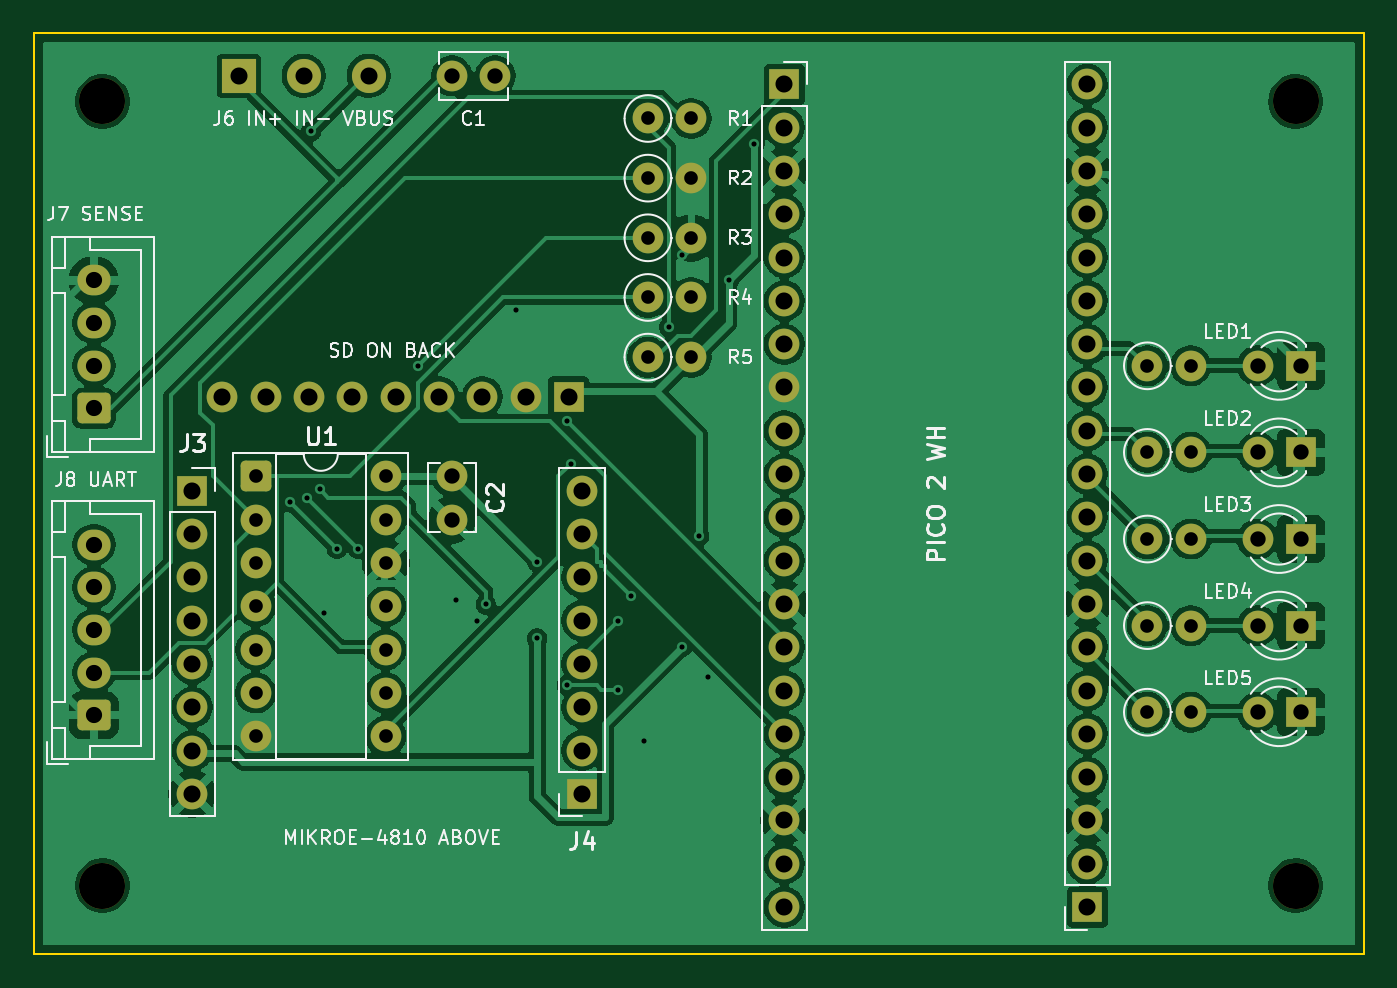
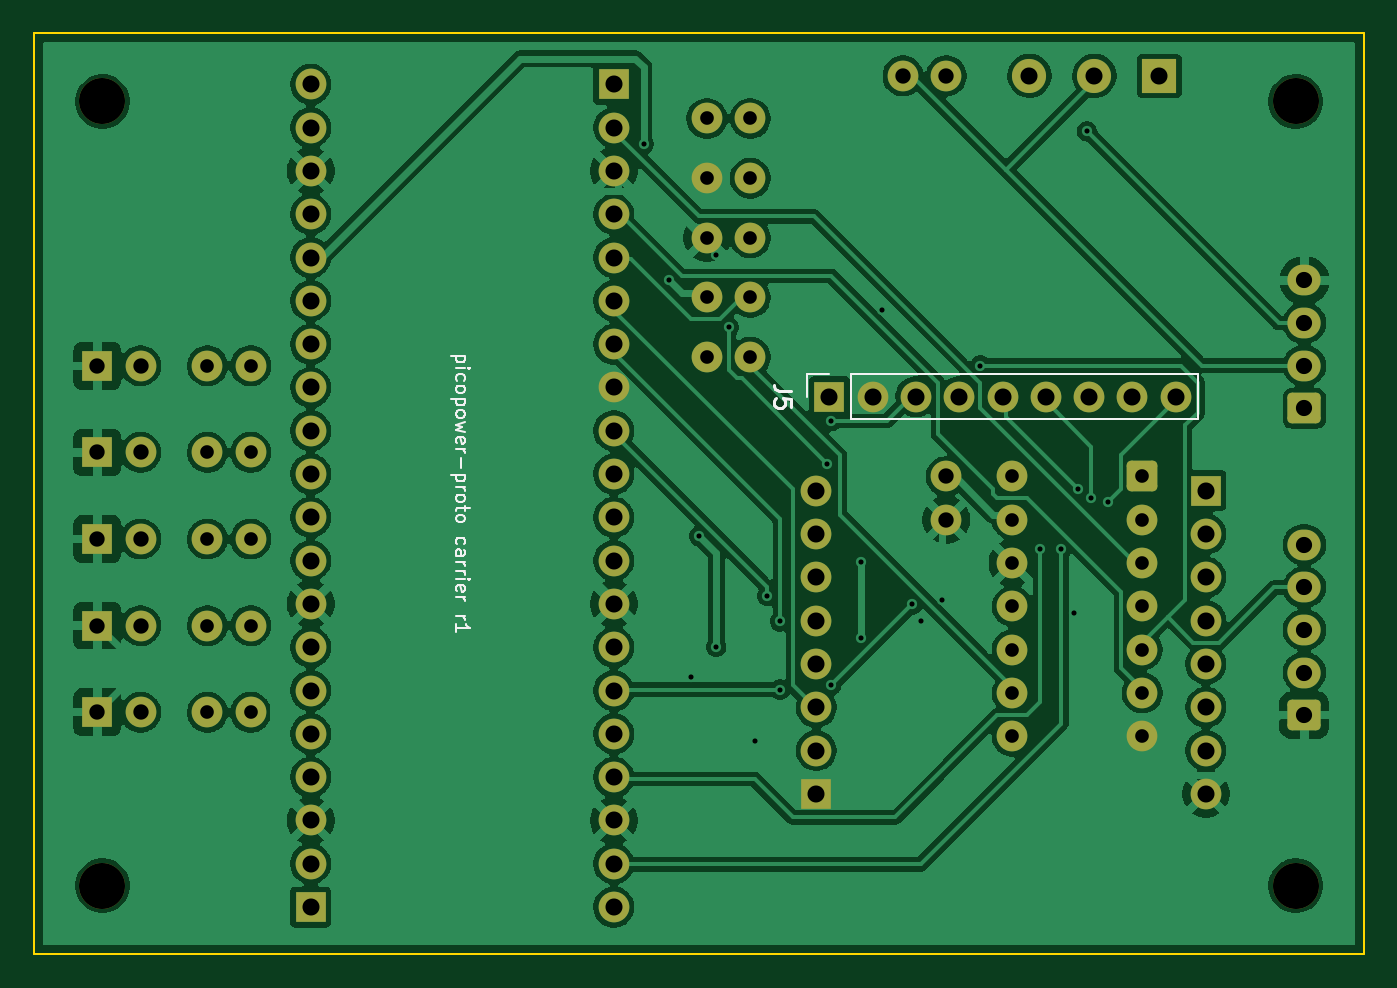
Circuit board: 11 layer files. Board 78.0 x 54.0 mm.
- bottom_copper: carrier-B_Cu.gbl (169979 bytes)
- bottom_mask: carrier-B_Mask.gbs (5147 bytes)
- paste: carrier-B_Paste.gbp (490 bytes)
- bottom_silk: carrier-B_Silkscreen.gbo (16887 bytes)
- outline: carrier-Edge_Cuts.gm1 (652 bytes)
- top_copper: carrier-F_Cu.gtl (167514 bytes)
- top_mask: carrier-F_Mask.gts (5147 bytes)
- paste: carrier-F_Paste.gtp (490 bytes)
- top_silk: carrier-F_Silkscreen.gto (51827 bytes)
- drill: carrier-NPTH.drl (417 bytes)
- drill: carrier-PTH.drl (2599 bytes)

=== bottom_copper: carrier-B_Cu.gbl (169979 bytes, source omitted) ===
=== bottom_mask: carrier-B_Mask.gbs ===
%TF.GenerationSoftware,KiCad,Pcbnew,9.0.9-9.0.9~ubuntu22.04.1*%
%TF.CreationDate,2026-10-17T11:10:14+02:00*%
%TF.ProjectId,carrier,63617272-6965-4722-9e6b-696361645f70,rev?*%
%TF.SameCoordinates,Original*%
%TF.FileFunction,Soldermask,Bot*%
%TF.FilePolarity,Negative*%
%FSLAX46Y46*%
G04 Gerber Fmt 4.6, Leading zero omitted, Abs format (unit mm)*
G04 Created by KiCad (PCBNEW 9.0.9-9.0.9~ubuntu22.04.1) date 2026-10-17 11:10:14*
%MOMM*%
%LPD*%
G01*
G04 APERTURE LIST*
G04 Aperture macros list*
%AMRoundRect*
0 Rectangle with rounded corners*
0 $1 Rounding radius*
0 $2 $3 $4 $5 $6 $7 $8 $9 X,Y pos of 4 corners*
0 Add a 4 corners polygon primitive as box body*
4,1,4,$2,$3,$4,$5,$6,$7,$8,$9,$2,$3,0*
0 Add four circle primitives for the rounded corners*
1,1,$1+$1,$2,$3*
1,1,$1+$1,$4,$5*
1,1,$1+$1,$6,$7*
1,1,$1+$1,$8,$9*
0 Add four rect primitives between the rounded corners*
20,1,$1+$1,$2,$3,$4,$5,0*
20,1,$1+$1,$4,$5,$6,$7,0*
20,1,$1+$1,$6,$7,$8,$9,0*
20,1,$1+$1,$8,$9,$2,$3,0*%
G04 Aperture macros list end*
%ADD10C,2.700000*%
%ADD11R,1.800000X1.800000*%
%ADD12C,1.800000*%
%ADD13RoundRect,0.281250X-0.618750X-0.618750X0.618750X-0.618750X0.618750X0.618750X-0.618750X0.618750X0*%
%ADD14RoundRect,0.264706X0.710294X-0.635294X0.710294X0.635294X-0.710294X0.635294X-0.710294X-0.635294X0*%
%ADD15O,1.950000X1.800000*%
%ADD16R,2.000000X2.000000*%
%ADD17C,2.000000*%
G04 APERTURE END LIST*
D10*
%TO.C,H3*%
X4000000Y-50000000D03*
%TD*%
D11*
%TO.C,D2*%
X74300000Y-24590000D03*
D12*
X71760000Y-24590000D03*
%TD*%
%TO.C,R10*%
X65300000Y-39830000D03*
X67840000Y-39830000D03*
%TD*%
D11*
%TO.C,D5*%
X74300000Y-39830000D03*
D12*
X71760000Y-39830000D03*
%TD*%
D11*
%TO.C,J3*%
X9270000Y-26836000D03*
D12*
X9270000Y-29376000D03*
X9270000Y-31916000D03*
X9270000Y-34456000D03*
X9270000Y-36996000D03*
X9270000Y-39536000D03*
X9270000Y-42076000D03*
X9270000Y-44616000D03*
%TD*%
%TO.C,R3*%
X36000000Y-12000000D03*
X38540000Y-12000000D03*
%TD*%
%TO.C,R7*%
X65300000Y-24590000D03*
X67840000Y-24590000D03*
%TD*%
D11*
%TO.C,J2*%
X61780000Y-51260000D03*
D12*
X61780000Y-48720000D03*
X61780000Y-46180000D03*
X61780000Y-43640000D03*
X61780000Y-41100000D03*
X61780000Y-38560000D03*
X61780000Y-36020000D03*
X61780000Y-33480000D03*
X61780000Y-30940000D03*
X61780000Y-28400000D03*
X61780000Y-25860000D03*
X61780000Y-23320000D03*
X61780000Y-20780000D03*
X61780000Y-18240000D03*
X61780000Y-15700000D03*
X61780000Y-13160000D03*
X61780000Y-10620000D03*
X61780000Y-8080000D03*
X61780000Y-5540000D03*
X61780000Y-3000000D03*
%TD*%
D13*
%TO.C,U1*%
X13000000Y-26000000D03*
D12*
X13000000Y-28540000D03*
X13000000Y-31080000D03*
X13000000Y-33620000D03*
X13000000Y-36160000D03*
X13000000Y-38700000D03*
X13000000Y-41240000D03*
X20620000Y-41240000D03*
X20620000Y-38700000D03*
X20620000Y-36160000D03*
X20620000Y-33620000D03*
X20620000Y-31080000D03*
X20620000Y-28540000D03*
X20620000Y-26000000D03*
%TD*%
D11*
%TO.C,D1*%
X74300000Y-19510000D03*
D12*
X71760000Y-19510000D03*
%TD*%
D11*
%TO.C,D3*%
X74300000Y-29670000D03*
D12*
X71760000Y-29670000D03*
%TD*%
D10*
%TO.C,H2*%
X74000000Y-4000000D03*
%TD*%
D14*
%TO.C,J8*%
X3500000Y-40000000D03*
D15*
X3500000Y-37500000D03*
X3500000Y-35000000D03*
X3500000Y-32500000D03*
X3500000Y-30000000D03*
%TD*%
D12*
%TO.C,R5*%
X36000000Y-19000000D03*
X38540000Y-19000000D03*
%TD*%
D11*
%TO.C,J1*%
X44000000Y-3000000D03*
D12*
X44000000Y-5540000D03*
X44000000Y-8080000D03*
X44000000Y-10620000D03*
X44000000Y-13160000D03*
X44000000Y-15700000D03*
X44000000Y-18240000D03*
X44000000Y-20780000D03*
X44000000Y-23320000D03*
X44000000Y-25860000D03*
X44000000Y-28400000D03*
X44000000Y-30940000D03*
X44000000Y-33480000D03*
X44000000Y-36020000D03*
X44000000Y-38560000D03*
X44000000Y-41100000D03*
X44000000Y-43640000D03*
X44000000Y-46180000D03*
X44000000Y-48720000D03*
X44000000Y-51260000D03*
%TD*%
%TO.C,R9*%
X65300000Y-34750000D03*
X67840000Y-34750000D03*
%TD*%
D11*
%TO.C,J4*%
X32130000Y-44616000D03*
D12*
X32130000Y-42076000D03*
X32130000Y-39536000D03*
X32130000Y-36996000D03*
X32130000Y-34456000D03*
X32130000Y-31916000D03*
X32130000Y-29376000D03*
X32130000Y-26836000D03*
%TD*%
%TO.C,R1*%
X36000000Y-5000000D03*
X38540000Y-5000000D03*
%TD*%
%TO.C,R4*%
X36000000Y-15500000D03*
X38540000Y-15500000D03*
%TD*%
D10*
%TO.C,H1*%
X4000000Y-4000000D03*
%TD*%
D12*
%TO.C,R2*%
X36000000Y-8500000D03*
X38540000Y-8500000D03*
%TD*%
%TO.C,C1*%
X24500000Y-2500000D03*
X27040000Y-2500000D03*
%TD*%
D11*
%TO.C,D4*%
X74300000Y-34750000D03*
D12*
X71760000Y-34750000D03*
%TD*%
D10*
%TO.C,H4*%
X74000000Y-50000000D03*
%TD*%
D12*
%TO.C,R6*%
X65300000Y-19510000D03*
X67840000Y-19510000D03*
%TD*%
D16*
%TO.C,J6*%
X12000000Y-2500000D03*
D17*
X15810000Y-2500000D03*
X19620000Y-2500000D03*
%TD*%
D12*
%TO.C,R8*%
X65300000Y-29670000D03*
X67840000Y-29670000D03*
%TD*%
D14*
%TO.C,J7*%
X3500000Y-22000000D03*
D15*
X3500000Y-19500000D03*
X3500000Y-17000000D03*
X3500000Y-14500000D03*
%TD*%
D12*
%TO.C,C2*%
X24500000Y-26000000D03*
X24500000Y-28540000D03*
%TD*%
D11*
%TO.C,J5*%
X31360000Y-21320000D03*
D12*
X28820000Y-21320000D03*
X26280000Y-21320000D03*
X23740000Y-21320000D03*
X21200000Y-21320000D03*
X18660000Y-21320000D03*
X16120000Y-21320000D03*
X13580000Y-21320000D03*
X11040000Y-21320000D03*
%TD*%
M02*

=== paste: carrier-B_Paste.gbp ===
%TF.GenerationSoftware,KiCad,Pcbnew,9.0.9-9.0.9~ubuntu22.04.1*%
%TF.CreationDate,2026-10-17T11:10:14+02:00*%
%TF.ProjectId,carrier,63617272-6965-4722-9e6b-696361645f70,rev?*%
%TF.SameCoordinates,Original*%
%TF.FileFunction,Paste,Bot*%
%TF.FilePolarity,Positive*%
%FSLAX46Y46*%
G04 Gerber Fmt 4.6, Leading zero omitted, Abs format (unit mm)*
G04 Created by KiCad (PCBNEW 9.0.9-9.0.9~ubuntu22.04.1) date 2026-10-17 11:10:14*
%MOMM*%
%LPD*%
G01*
G04 APERTURE LIST*
G04 APERTURE END LIST*
M02*

=== bottom_silk: carrier-B_Silkscreen.gbo (16887 bytes, source omitted) ===
=== outline: carrier-Edge_Cuts.gm1 ===
%TF.GenerationSoftware,KiCad,Pcbnew,9.0.9-9.0.9~ubuntu22.04.1*%
%TF.CreationDate,2026-10-17T11:10:14+02:00*%
%TF.ProjectId,carrier,63617272-6965-4722-9e6b-696361645f70,rev?*%
%TF.SameCoordinates,Original*%
%TF.FileFunction,Profile,NP*%
%FSLAX46Y46*%
G04 Gerber Fmt 4.6, Leading zero omitted, Abs format (unit mm)*
G04 Created by KiCad (PCBNEW 9.0.9-9.0.9~ubuntu22.04.1) date 2026-10-17 11:10:14*
%MOMM*%
%LPD*%
G01*
G04 APERTURE LIST*
%TA.AperFunction,Profile*%
%ADD10C,0.100000*%
%TD*%
G04 APERTURE END LIST*
D10*
X0Y0D02*
X78000000Y0D01*
X0Y-54000000D02*
X0Y0D01*
X78000000Y0D02*
X78000000Y-54000000D01*
X78000000Y-54000000D02*
X0Y-54000000D01*
M02*

=== top_copper: carrier-F_Cu.gtl (167514 bytes, source omitted) ===
=== top_mask: carrier-F_Mask.gts ===
%TF.GenerationSoftware,KiCad,Pcbnew,9.0.9-9.0.9~ubuntu22.04.1*%
%TF.CreationDate,2026-10-17T11:10:14+02:00*%
%TF.ProjectId,carrier,63617272-6965-4722-9e6b-696361645f70,rev?*%
%TF.SameCoordinates,Original*%
%TF.FileFunction,Soldermask,Top*%
%TF.FilePolarity,Negative*%
%FSLAX46Y46*%
G04 Gerber Fmt 4.6, Leading zero omitted, Abs format (unit mm)*
G04 Created by KiCad (PCBNEW 9.0.9-9.0.9~ubuntu22.04.1) date 2026-10-17 11:10:14*
%MOMM*%
%LPD*%
G01*
G04 APERTURE LIST*
G04 Aperture macros list*
%AMRoundRect*
0 Rectangle with rounded corners*
0 $1 Rounding radius*
0 $2 $3 $4 $5 $6 $7 $8 $9 X,Y pos of 4 corners*
0 Add a 4 corners polygon primitive as box body*
4,1,4,$2,$3,$4,$5,$6,$7,$8,$9,$2,$3,0*
0 Add four circle primitives for the rounded corners*
1,1,$1+$1,$2,$3*
1,1,$1+$1,$4,$5*
1,1,$1+$1,$6,$7*
1,1,$1+$1,$8,$9*
0 Add four rect primitives between the rounded corners*
20,1,$1+$1,$2,$3,$4,$5,0*
20,1,$1+$1,$4,$5,$6,$7,0*
20,1,$1+$1,$6,$7,$8,$9,0*
20,1,$1+$1,$8,$9,$2,$3,0*%
G04 Aperture macros list end*
%ADD10C,2.700000*%
%ADD11R,1.800000X1.800000*%
%ADD12C,1.800000*%
%ADD13RoundRect,0.281250X-0.618750X-0.618750X0.618750X-0.618750X0.618750X0.618750X-0.618750X0.618750X0*%
%ADD14RoundRect,0.264706X0.710294X-0.635294X0.710294X0.635294X-0.710294X0.635294X-0.710294X-0.635294X0*%
%ADD15O,1.950000X1.800000*%
%ADD16R,2.000000X2.000000*%
%ADD17C,2.000000*%
G04 APERTURE END LIST*
D10*
%TO.C,H3*%
X4000000Y-50000000D03*
%TD*%
D11*
%TO.C,D2*%
X74300000Y-24590000D03*
D12*
X71760000Y-24590000D03*
%TD*%
%TO.C,R10*%
X65300000Y-39830000D03*
X67840000Y-39830000D03*
%TD*%
D11*
%TO.C,D5*%
X74300000Y-39830000D03*
D12*
X71760000Y-39830000D03*
%TD*%
D11*
%TO.C,J3*%
X9270000Y-26836000D03*
D12*
X9270000Y-29376000D03*
X9270000Y-31916000D03*
X9270000Y-34456000D03*
X9270000Y-36996000D03*
X9270000Y-39536000D03*
X9270000Y-42076000D03*
X9270000Y-44616000D03*
%TD*%
%TO.C,R3*%
X36000000Y-12000000D03*
X38540000Y-12000000D03*
%TD*%
%TO.C,R7*%
X65300000Y-24590000D03*
X67840000Y-24590000D03*
%TD*%
D11*
%TO.C,J2*%
X61780000Y-51260000D03*
D12*
X61780000Y-48720000D03*
X61780000Y-46180000D03*
X61780000Y-43640000D03*
X61780000Y-41100000D03*
X61780000Y-38560000D03*
X61780000Y-36020000D03*
X61780000Y-33480000D03*
X61780000Y-30940000D03*
X61780000Y-28400000D03*
X61780000Y-25860000D03*
X61780000Y-23320000D03*
X61780000Y-20780000D03*
X61780000Y-18240000D03*
X61780000Y-15700000D03*
X61780000Y-13160000D03*
X61780000Y-10620000D03*
X61780000Y-8080000D03*
X61780000Y-5540000D03*
X61780000Y-3000000D03*
%TD*%
D13*
%TO.C,U1*%
X13000000Y-26000000D03*
D12*
X13000000Y-28540000D03*
X13000000Y-31080000D03*
X13000000Y-33620000D03*
X13000000Y-36160000D03*
X13000000Y-38700000D03*
X13000000Y-41240000D03*
X20620000Y-41240000D03*
X20620000Y-38700000D03*
X20620000Y-36160000D03*
X20620000Y-33620000D03*
X20620000Y-31080000D03*
X20620000Y-28540000D03*
X20620000Y-26000000D03*
%TD*%
D11*
%TO.C,D1*%
X74300000Y-19510000D03*
D12*
X71760000Y-19510000D03*
%TD*%
D11*
%TO.C,D3*%
X74300000Y-29670000D03*
D12*
X71760000Y-29670000D03*
%TD*%
D10*
%TO.C,H2*%
X74000000Y-4000000D03*
%TD*%
D14*
%TO.C,J8*%
X3500000Y-40000000D03*
D15*
X3500000Y-37500000D03*
X3500000Y-35000000D03*
X3500000Y-32500000D03*
X3500000Y-30000000D03*
%TD*%
D12*
%TO.C,R5*%
X36000000Y-19000000D03*
X38540000Y-19000000D03*
%TD*%
D11*
%TO.C,J1*%
X44000000Y-3000000D03*
D12*
X44000000Y-5540000D03*
X44000000Y-8080000D03*
X44000000Y-10620000D03*
X44000000Y-13160000D03*
X44000000Y-15700000D03*
X44000000Y-18240000D03*
X44000000Y-20780000D03*
X44000000Y-23320000D03*
X44000000Y-25860000D03*
X44000000Y-28400000D03*
X44000000Y-30940000D03*
X44000000Y-33480000D03*
X44000000Y-36020000D03*
X44000000Y-38560000D03*
X44000000Y-41100000D03*
X44000000Y-43640000D03*
X44000000Y-46180000D03*
X44000000Y-48720000D03*
X44000000Y-51260000D03*
%TD*%
%TO.C,R9*%
X65300000Y-34750000D03*
X67840000Y-34750000D03*
%TD*%
D11*
%TO.C,J4*%
X32130000Y-44616000D03*
D12*
X32130000Y-42076000D03*
X32130000Y-39536000D03*
X32130000Y-36996000D03*
X32130000Y-34456000D03*
X32130000Y-31916000D03*
X32130000Y-29376000D03*
X32130000Y-26836000D03*
%TD*%
%TO.C,R1*%
X36000000Y-5000000D03*
X38540000Y-5000000D03*
%TD*%
%TO.C,R4*%
X36000000Y-15500000D03*
X38540000Y-15500000D03*
%TD*%
D10*
%TO.C,H1*%
X4000000Y-4000000D03*
%TD*%
D12*
%TO.C,R2*%
X36000000Y-8500000D03*
X38540000Y-8500000D03*
%TD*%
%TO.C,C1*%
X24500000Y-2500000D03*
X27040000Y-2500000D03*
%TD*%
D11*
%TO.C,D4*%
X74300000Y-34750000D03*
D12*
X71760000Y-34750000D03*
%TD*%
D10*
%TO.C,H4*%
X74000000Y-50000000D03*
%TD*%
D12*
%TO.C,R6*%
X65300000Y-19510000D03*
X67840000Y-19510000D03*
%TD*%
D16*
%TO.C,J6*%
X12000000Y-2500000D03*
D17*
X15810000Y-2500000D03*
X19620000Y-2500000D03*
%TD*%
D12*
%TO.C,R8*%
X65300000Y-29670000D03*
X67840000Y-29670000D03*
%TD*%
D14*
%TO.C,J7*%
X3500000Y-22000000D03*
D15*
X3500000Y-19500000D03*
X3500000Y-17000000D03*
X3500000Y-14500000D03*
%TD*%
D12*
%TO.C,C2*%
X24500000Y-26000000D03*
X24500000Y-28540000D03*
%TD*%
D11*
%TO.C,J5*%
X31360000Y-21320000D03*
D12*
X28820000Y-21320000D03*
X26280000Y-21320000D03*
X23740000Y-21320000D03*
X21200000Y-21320000D03*
X18660000Y-21320000D03*
X16120000Y-21320000D03*
X13580000Y-21320000D03*
X11040000Y-21320000D03*
%TD*%
M02*

=== paste: carrier-F_Paste.gtp ===
%TF.GenerationSoftware,KiCad,Pcbnew,9.0.9-9.0.9~ubuntu22.04.1*%
%TF.CreationDate,2026-10-17T11:10:14+02:00*%
%TF.ProjectId,carrier,63617272-6965-4722-9e6b-696361645f70,rev?*%
%TF.SameCoordinates,Original*%
%TF.FileFunction,Paste,Top*%
%TF.FilePolarity,Positive*%
%FSLAX46Y46*%
G04 Gerber Fmt 4.6, Leading zero omitted, Abs format (unit mm)*
G04 Created by KiCad (PCBNEW 9.0.9-9.0.9~ubuntu22.04.1) date 2026-10-17 11:10:14*
%MOMM*%
%LPD*%
G01*
G04 APERTURE LIST*
G04 APERTURE END LIST*
M02*

=== top_silk: carrier-F_Silkscreen.gto (51827 bytes, source omitted) ===
=== drill: carrier-NPTH.drl ===
M48
; DRILL file {KiCad 9.0.9-9.0.9~ubuntu22.04.1} date 2026-10-17T11:10:14+0200
; FORMAT={-:-/ absolute / metric / decimal}
; #@! TF.CreationDate,2026-10-17T11:10:14+02:00
; #@! TF.GenerationSoftware,Kicad,Pcbnew,9.0.9-9.0.9~ubuntu22.04.1
; #@! TF.FileFunction,NonPlated,1,2,NPTH
FMAT,2
METRIC
; #@! TA.AperFunction,NonPlated,NPTH,ComponentDrill
T1C2.700
%
G90
G05
T1
X4.0Y-4.0
X4.0Y-50.0
X74.0Y-4.0
X74.0Y-50.0
M30

=== drill: carrier-PTH.drl ===
M48
; DRILL file {KiCad 9.0.9-9.0.9~ubuntu22.04.1} date 2026-10-17T11:10:14+0200
; FORMAT={-:-/ absolute / metric / decimal}
; #@! TF.CreationDate,2026-10-17T11:10:14+02:00
; #@! TF.GenerationSoftware,Kicad,Pcbnew,9.0.9-9.0.9~ubuntu22.04.1
; #@! TF.FileFunction,Plated,1,2,PTH
FMAT,2
METRIC
; #@! TA.AperFunction,Plated,PTH,ViaDrill
T1C0.300
; #@! TA.AperFunction,Plated,PTH,ComponentDrill
T2C0.800
; #@! TA.AperFunction,Plated,PTH,ComponentDrill
T3C0.900
; #@! TA.AperFunction,Plated,PTH,ComponentDrill
T4C0.950
; #@! TA.AperFunction,Plated,PTH,ComponentDrill
T5C1.000
%
G90
G05
T1
X15.0Y-27.5
X16.0Y-27.25
X16.25Y-5.75
X16.75Y-26.75
X17.0Y-34.0
X17.75Y-30.25
X19.0Y-30.25
X22.5Y-19.5
X24.75Y-33.25
X26.0Y-34.5
X26.5Y-33.5
X28.25Y-16.25
X29.5Y-31.0
X29.5Y-35.5
X31.25Y-22.75
X31.25Y-38.25
X31.5Y-25.25
X34.25Y-34.5
X34.25Y-38.5
X35.0Y-33.0
X35.75Y-41.5
X37.25Y-17.25
X38.0Y-13.0
X38.0Y-36.0
X39.0Y-29.5
X39.5Y-37.75
X40.75Y-14.5
X42.25Y-6.5
T2
X13.0Y-26.0
X13.0Y-28.54
X13.0Y-31.08
X13.0Y-33.62
X13.0Y-36.16
X13.0Y-38.7
X13.0Y-41.24
X20.62Y-26.0
X20.62Y-28.54
X20.62Y-31.08
X20.62Y-33.62
X20.62Y-36.16
X20.62Y-38.7
X20.62Y-41.24
X36.0Y-5.0
X36.0Y-8.5
X36.0Y-12.0
X36.0Y-15.5
X36.0Y-19.0
X38.54Y-5.0
X38.54Y-8.5
X38.54Y-12.0
X38.54Y-15.5
X38.54Y-19.0
X65.3Y-19.51
X65.3Y-24.59
X65.3Y-29.67
X65.3Y-34.75
X65.3Y-39.83
X67.84Y-19.51
X67.84Y-24.59
X67.84Y-29.67
X67.84Y-34.75
X67.84Y-39.83
T3
X24.5Y-2.5
X24.5Y-26.0
X24.5Y-28.54
X27.04Y-2.5
X71.76Y-19.51
X71.76Y-24.59
X71.76Y-29.67
X71.76Y-34.75
X71.76Y-39.83
X74.3Y-19.51
X74.3Y-24.59
X74.3Y-29.67
X74.3Y-34.75
X74.3Y-39.83
T4
X3.5Y-14.5
X3.5Y-17.0
X3.5Y-19.5
X3.5Y-22.0
X3.5Y-30.0
X3.5Y-32.5
X3.5Y-35.0
X3.5Y-37.5
X3.5Y-40.0
T5
X9.27Y-26.836
X9.27Y-29.376
X9.27Y-31.916
X9.27Y-34.456
X9.27Y-36.996
X9.27Y-39.536
X9.27Y-42.076
X9.27Y-44.616
X11.04Y-21.32
X12.0Y-2.5
X13.58Y-21.32
X15.81Y-2.5
X16.12Y-21.32
X18.66Y-21.32
X19.62Y-2.5
X21.2Y-21.32
X23.74Y-21.32
X26.28Y-21.32
X28.82Y-21.32
X31.36Y-21.32
X32.13Y-26.836
X32.13Y-29.376
X32.13Y-31.916
X32.13Y-34.456
X32.13Y-36.996
X32.13Y-39.536
X32.13Y-42.076
X32.13Y-44.616
X44.0Y-3.0
X44.0Y-5.54
X44.0Y-8.08
X44.0Y-10.62
X44.0Y-13.16
X44.0Y-15.7
X44.0Y-18.24
X44.0Y-20.78
X44.0Y-23.32
X44.0Y-25.86
X44.0Y-28.4
X44.0Y-30.94
X44.0Y-33.48
X44.0Y-36.02
X44.0Y-38.56
X44.0Y-41.1
X44.0Y-43.64
X44.0Y-46.18
X44.0Y-48.72
X44.0Y-51.26
X61.78Y-3.0
X61.78Y-5.54
X61.78Y-8.08
X61.78Y-10.62
X61.78Y-13.16
X61.78Y-15.7
X61.78Y-18.24
X61.78Y-20.78
X61.78Y-23.32
X61.78Y-25.86
X61.78Y-28.4
X61.78Y-30.94
X61.78Y-33.48
X61.78Y-36.02
X61.78Y-38.56
X61.78Y-41.1
X61.78Y-43.64
X61.78Y-46.18
X61.78Y-48.72
X61.78Y-51.26
M30
